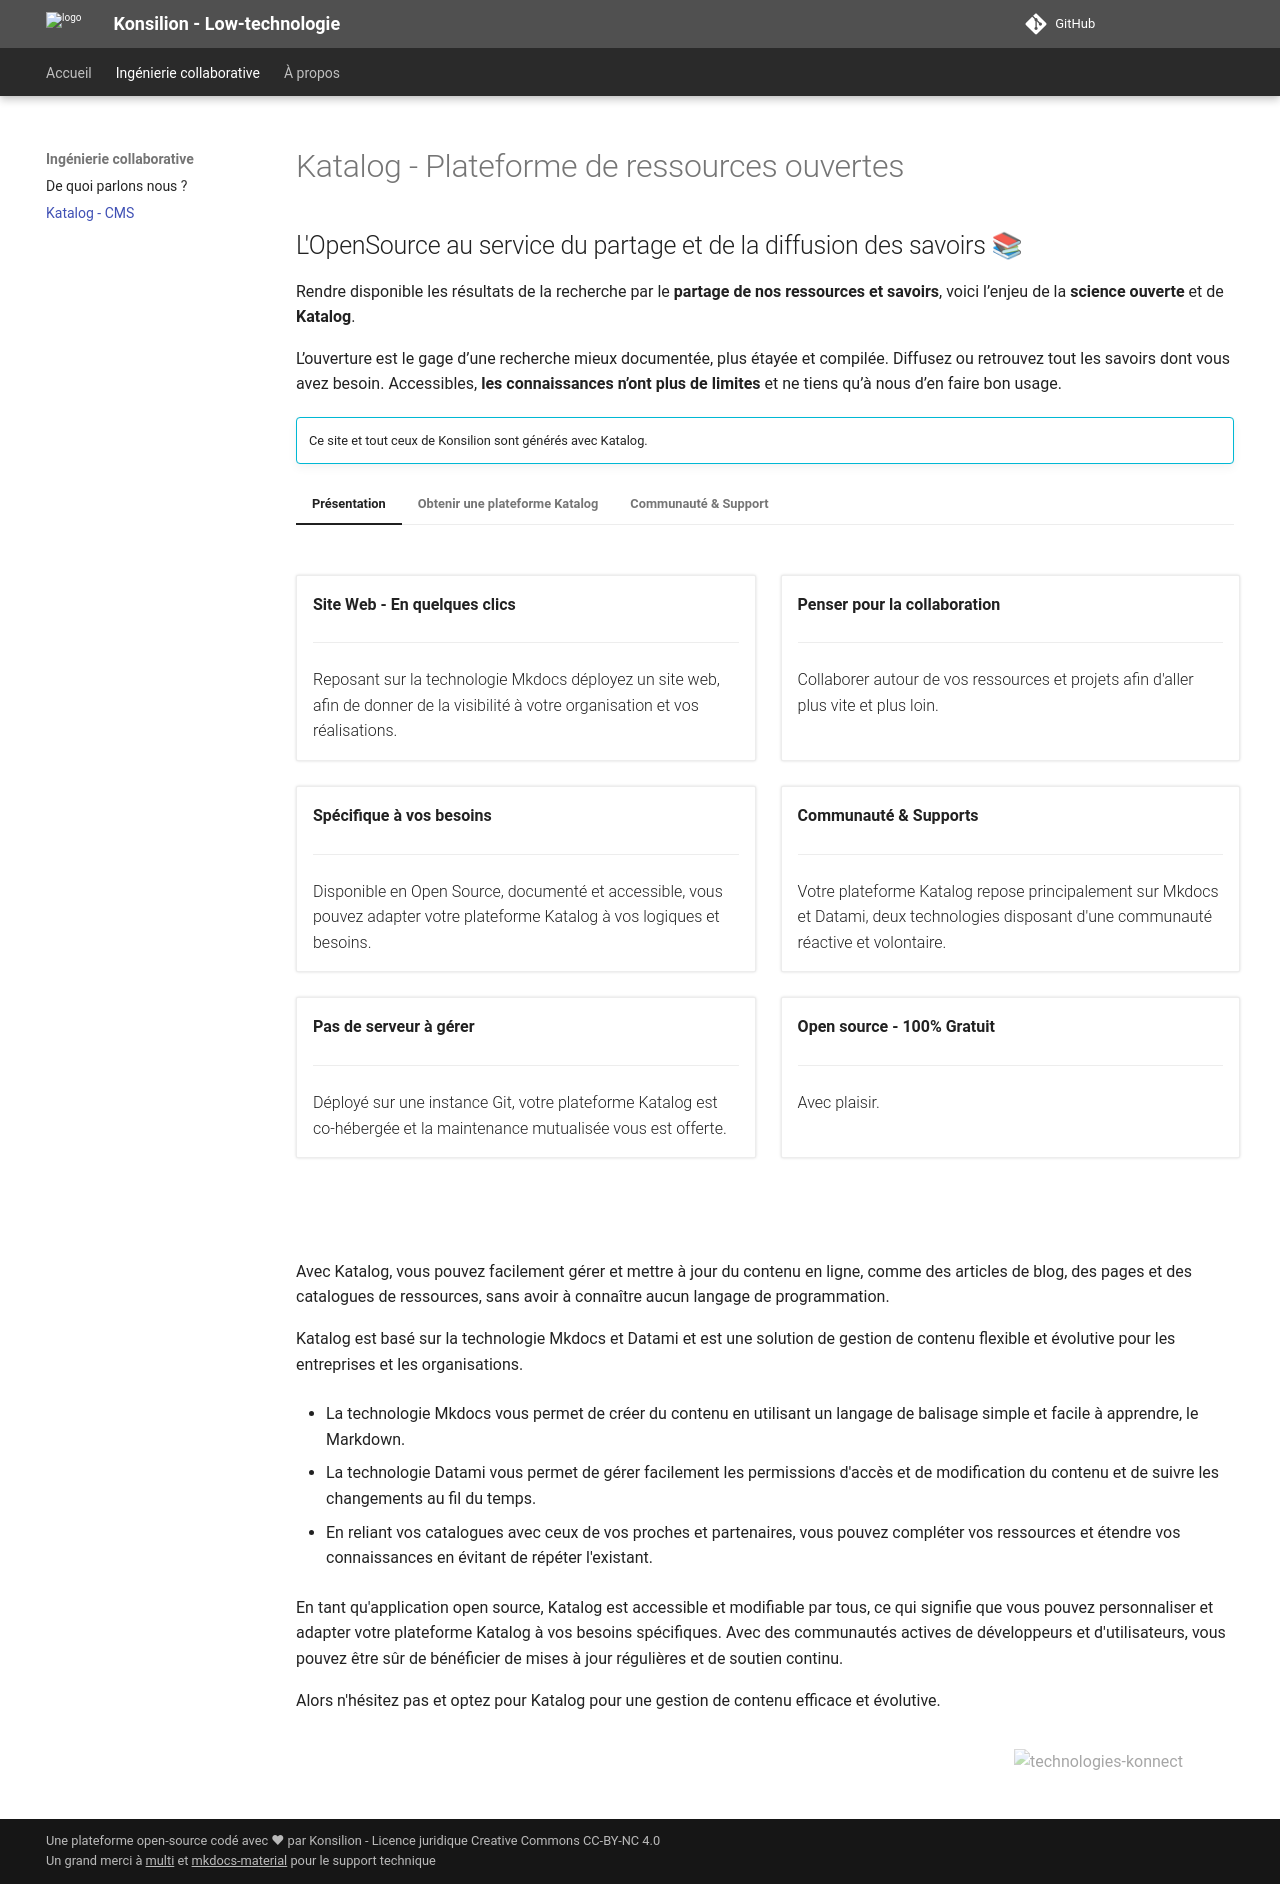

repository: Konsilion/website-konsilion · page: pages/katalog/index.html · generator: mkdocs

---
title: Katalog
hide:
  - toc
---

# Katalog - Plateforme de ressources ouvertes

## L'OpenSource au service du partage et de la diffusion des savoirs 📚

Rendre disponible les résultats de la recherche par le **partage de nos ressources et savoirs**, voici l’enjeu de la **science ouverte** et de **Katalog**. 

L’ouverture est le gage d’une recherche mieux documentée, plus étayée et compilée. Diffusez ou retrouvez tout les savoirs dont vous avez besoin. Accessibles, **les connaissances n’ont plus de limites** et ne tiens qu’à nous d’en faire bon usage. 

!!! info ""

    Ce site et tout ceux de Konsilion sont générés avec Katalog.

=== "Présentation"

    <div class="ksln-grid">
        <div class="ksln-cards"><b>Site Web - En quelques clics</b>
            <hr>
            Reposant sur la technologie Mkdocs déployez un site web, afin de donner de la visibilité à votre organisation et vos réalisations. 
        </div>
        <div class="ksln-cards"><b>Penser pour la collaboration</b>
            <hr>
            Collaborer autour de vos ressources et projets afin d'aller plus vite et plus loin.
        </div>
        <div class="ksln-cards"><b>Spécifique à vos besoins</b>
            <hr>
            Disponible en Open Source, documenté et accessible, vous pouvez adapter votre plateforme Katalog à vos logiques et besoins.
        </div>
        <div class="ksln-cards"><b>Communauté & Supports</b>
            <hr>
            Votre plateforme Katalog repose principalement sur Mkdocs et Datami, deux technologies disposant d'une communauté réactive et volontaire.
        </div>
        <div class="ksln-cards"><b>Pas de serveur à gérer</b>
            <hr>
            Déployé sur une instance Git, votre plateforme Katalog est co-hébergée et la maintenance mutualisée vous est offerte.
        </div>
        <div class="ksln-cards"><b>Open source - 100% Gratuit</b>
            <hr>
            Avec plaisir.
        </div>   
    </div>

    Avec Katalog, vous pouvez facilement gérer et mettre à jour du contenu en ligne, comme des articles de blog, des pages et des catalogues de ressources, sans avoir à connaître aucun langage de programmation. 

    Katalog est basé sur la technologie Mkdocs et Datami et est une solution de gestion de contenu flexible et évolutive pour les entreprises et les organisations. 

    * La technologie Mkdocs vous permet de créer du contenu en utilisant un langage de balisage simple et facile à apprendre, le Markdown. 

    * La technologie Datami vous permet de gérer facilement les permissions d'accès et de modification du contenu et de suivre les changements au fil du temps.

    * En reliant vos catalogues avec ceux de vos proches et partenaires, vous pouvez compléter vos ressources et étendre vos connaissances en évitant de répéter l'existant.

    En tant qu'application open source, Katalog est accessible et modifiable par tous, ce qui signifie que vous pouvez personnaliser et adapter votre plateforme Katalog à vos besoins spécifiques. Avec des communautés actives de développeurs et d'utilisateurs, vous pouvez être sûr de bénéficier de mises à jour régulières et de soutien continu. 

    Alors n'hésitez pas et optez pour Katalog pour une gestion de contenu efficace et évolutive.   
    
    ![technologies-konnect](https://user-images.githubusercontent.com/99027754/209567615-94205447-bbe3-408c-aafb-2baa5d9afbf5.png){: style="margin: 20px; max-width: 200px; width: 100%; float: right; opacity: 0.4;"}


=== "Obtenir une plateforme Katalog"

    <div class="ksln-cards">
        <b>Création</b>
        <hr>
        Pour créer votre plateforme, un simple compte GitHub suffit.
        <br><br>
        <a class="md-button md-button--primary" href="https://github.com/Konsilion/katalog-template/generate" target="_blank"> Créer ma plateforme</a>
        <br>
        <br>
        <small>
          :octicons-light-bulb-16:
          **Erreur 404 ?** : vous n'avez pas de compte GitHub, vous pouvez en créer un en <a href="https://github.com/signup" target="_blank">suivant ce lien</a>
        </small>
    </div>

    ??? tip "Aide à la création"

        ![image de presentation creation repertoire](https://github.com/Konsilion/website/blob/master/media/create-repo.png?raw=true)

        ---

        *Attendre quelques minutes après la validation afin de laisser votre plateforme arrivée sur le Web.*

    <hr>
    ## Création Faites ?
    
    <input class="kslt-btn-index" id="UserName" placeholder="Nom de votre compte GitHub ?">
    <input class="kslt-btn-index" id="RepoName" placeholder="Nom pour votre plateforme / repository name ? (ex: katalog)">
     
    Vous devez modifier le <a href="" target="_blank">fichier CODEOWNER</a> afin d'indiquer que vous avez les droits sur ce dossier, pour cela à la place de @konsilion indiquez votre nom d'utilisateur Github @votreidentifiant
    
    <a class="md-button md-button--secondary" href="javascript:AccessCodeOwner();" style=""> Modifier votre fichier CODEOWNER</a>
    
    Après quelques minutes vous pouvez accèdez à votre panneaux de configuration afin de vous approprier votre site Web. Le mot de passe initial est vide, faite juste `Ok`.
    
    <a class="md-button md-button--secondary" href="javascript:AccessPlateform();" style=""> Accédez à votre plateforme</a>
  




=== "Communauté & Support"

    ## Vive l'Open Source 💪
    
    Un grand merci à squidfunk pour Mkdocs-material et à la coopérative multi pour Datami. Ensemble nous allons plus vite et plus loin !

    === "Mkdocs material"

        ## Votre documentation simplement

        Écrivez votre documentation dans Markdown et créez un site statique professionnel en minutes – consultable, personnalisable, pour tous les appareils.



        [Site officiel](https://squidfunk.github.io/mkdocs-material/){ .md-button target="_blank"}


        ---


        <div class="ksln-grid">
            <div class="ksln-cards"><b>C'est juste du Texte - Markdown</b>
                <hr>
                Concentrez-vous sur le contenu de votre documentation et créez un site statique professionnel en quelques minutes. Pas besoin de connaitre les langages HTML, CSS ou JavaScript – laissez Material for MkDocs faire le gros du travail pour vous.
            </div>
            <div class="ksln-cards"><b>Fonctionne sur tous les écrans et appareils</b>
                <hr>
                Publier votre documentation en toute confiance – MkDocs material s'adapte automatiquement pour répondre parfaitement aux différents appareils, quel que soit le type ou la taille de l'écran. Bureau. Tablette. Mobile. Tout va bien.
            </div>
            <div class="ksln-cards"><b>Sur mesure</b>
                <hr>
                Faites-en le vôtre – changez les couleurs, les polices, la langue, les icônes, le logo, etc. avec quelques lignes de configuration. MkDocs Material peut être facilement étendu et offre de nombreuses options pour modifier l'apparence et le comportement.
            </div>
            <div class="ksln-cards"><b>Rapide et léger</b>
                <hr>
                Ne laissez pas vos utilisateurs attendre – une légèreté et une rapidité incroyable avec un faible encombrement, ce qui donne de bons classements dans les moteur de recherche.
            </div>
            <div class="ksln-cards"><b>Construit pour tout le monde</b>
                <hr>
                Faites de l'accessibilité une priorité – les utilisateurs peuvent naviguer dans votre documentation avec des appareils tactiles, des claviers et des lecteurs d'écran. Le balisage sémantique garantit que votre documentation fonctionne pour tout le monde.
            </div>
            <div class="ksln-cards"><b>Open source</b>
                <hr>
                Faites confiance à 20 000 utilisateurs, choisissez une solution mature et activement maintenue avec des technologies Open Source de pointe. Gardez la propriété de votre contenu sans crainte de verrouillage du fournisseur. Autorisé en vertu de la Licence MIT.
            </div>    
        </div>


    === "Datami"

        ## Simplifiez-vous la donnée !

        Une solution libre & no code
        
        pour éditer, valoriser et contribuer à des données ouvertes partout sur le web.
        
        [Site officiel](https://datami.multi.coop/?locale=fr){ .md-button target="_blank"}

        ---

        **Comment ça marche ?**

        pour éditer, valoriser et contribuer à des données ouvertes...

        * Partagez vos données hébergées sur Github, Gitlab, Mediawiki...

        * Éditez et mettez à jour vos données en quelques clics

        * Permettez à votre communauté de contribuer à améliorer les données

        * Visualisez vos données sous forme de tableau ou de fiches (bientôt des dataviz !)

        * Copiez-collez les widgets dans n'importe quel site en quelques clics

        * Et le tout 100% gratuitement, sans abonnement, sans location de serveur... C'est un logiciel libre !



<script>
function ConfigJson() {
    var name = document.getElementById("UserName").value;
    var repo = document.getElementById("RepoName").value;

    if(name != "" && repo != ""){
        window.open("https://github.com/" + name + "/" + repo + "/edit/master/docs/konsilion.json");
    } else {
        alert("Un ou deux des champs à renseigner sont vides.");
    }
};

function AccessCodeOwner() {

    var name = document.getElementById("UserName").value;
    var repo = document.getElementById("RepoName").value;
    
    if(name != "" && repo != ""){
        window.open("https://github.com/" + name + "/" + repo + "/edit/master/.github/CODEOWNERS");
    } else {
        alert("Un ou deux des champs à renseigner sont vides.");
    }
};   
    
function AccessPlateform() {

    var name = document.getElementById("UserName").value;
    var repo = document.getElementById("RepoName").value;
    
    if(name != "" && repo != ""){
        window.open("https://" + name + ".github.io/" + repo + "/admin");
    } else {
        alert("Un ou deux des champs à renseigner sont vides.");
    }
};
</script>
